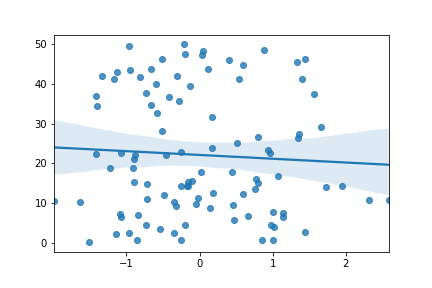

Values plotted in this chart, from the file beside it:
, Run 12
slope, -0.949
intercept, 22.12
r_value, -0.05962
p_value, 0.5557
std_err, 1.605
